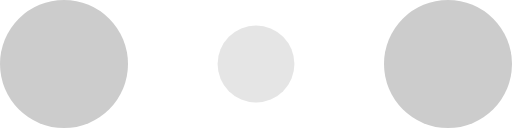
t = 0.00 s
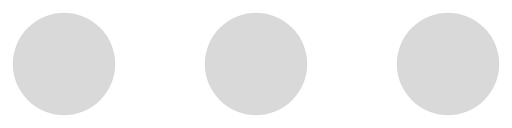
t = 0.20 s
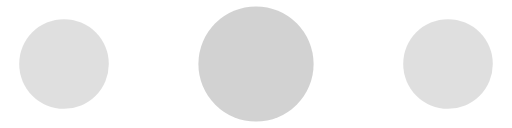
t = 0.30 s
t = 0.50 s: frame unchanged from t = 0.30 s, image omitted
t = 0.60 s: frame unchanged from t = 0.20 s, image omitted
t = 0.80 s: frame unchanged from t = 0.00 s, image omitted

The animated SVG that drew these frames (rendered in a browser with its animation timeline set to each time). Animation: 6 SMIL elements (animate=6); one cycle of 0.80 s.

<!-- By Sam Herbert (@sherb), for everyone. More @ http://goo.gl/7AJzbL -->
<svg width="120" height="30" viewBox="0 0 120 30" xmlns="http://www.w3.org/2000/svg" fill="#ccc">
    <circle cx="15" cy="15" r="15">
        <animate attributeName="r" from="15" to="15"
                 begin="0s" dur="0.8s"
                 values="15;9;15" calcMode="linear"
                 repeatCount="3" />
        <animate attributeName="fill-opacity" from="1" to="1"
                 begin="0s" dur="0.8s"
                 values="1;.5;1" calcMode="linear"
                 repeatCount="3" />
    </circle>
    <circle cx="60" cy="15" r="9" fill-opacity="0.3">
        <animate attributeName="r" from="9" to="9"
                 begin="0s" dur="0.8s"
                 values="9;15;9" calcMode="linear"
                 repeatCount="3" />
        <animate attributeName="fill-opacity" from="0.5" to="0.5"
                 begin="0s" dur="0.8s"
                 values=".5;1;.5" calcMode="linear"
                 repeatCount="3" />
    </circle>
    <circle cx="105" cy="15" r="15">
        <animate attributeName="r" from="15" to="15"
                 begin="0s" dur="0.8s"
                 values="15;9;15" calcMode="linear"
                 repeatCount="3" />
        <animate attributeName="fill-opacity" from="1" to="1"
                 begin="0s" dur="0.8s"
                 values="1;.5;1" calcMode="linear"
                 repeatCount="3" />
    </circle>
</svg>
